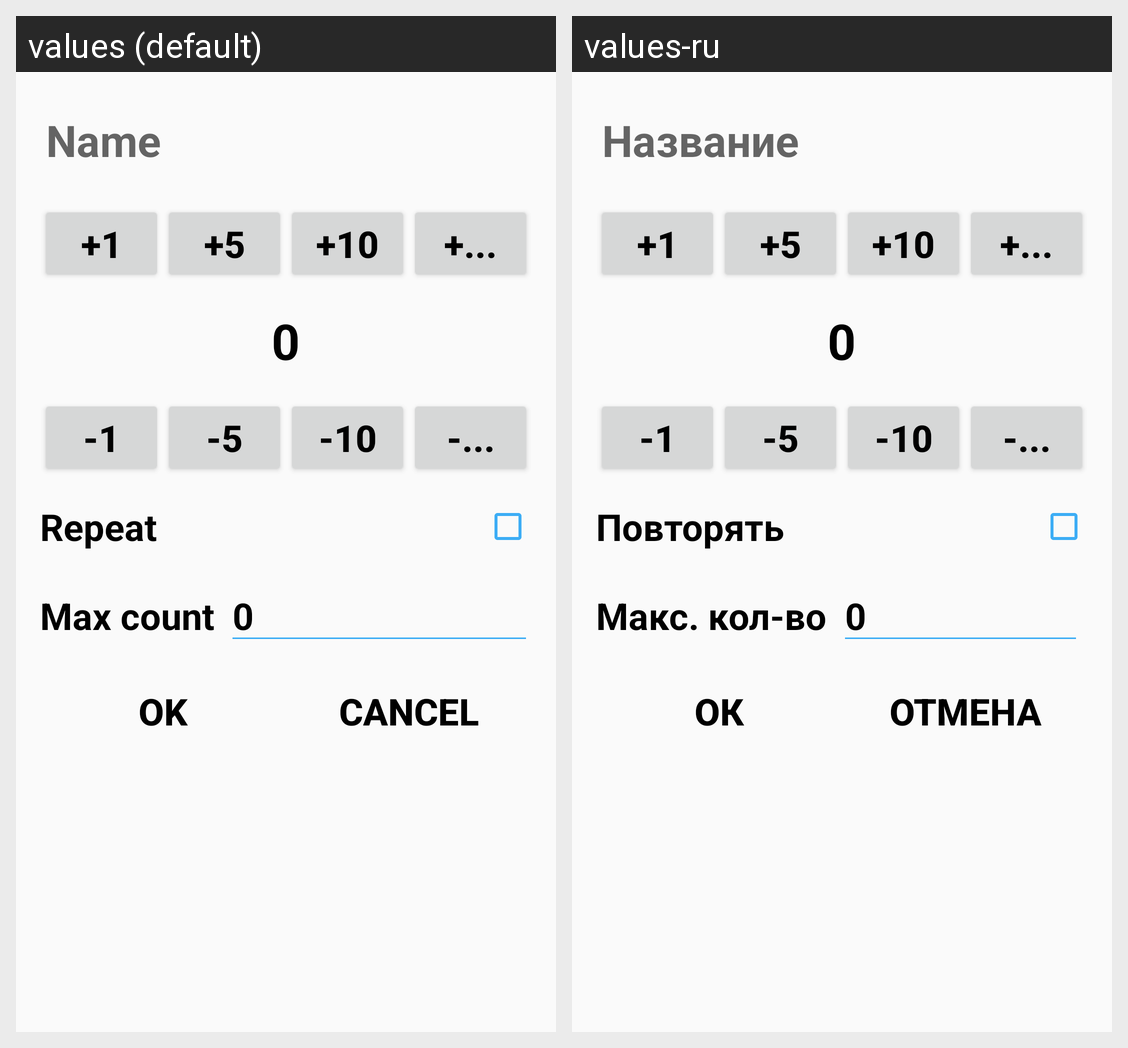

Here is an Android app screen in its default locale and in the app's own translations. Write out the translated-string differences for the strings that appear on this screen.
Android screen res/layout/layout_edit_task.xml rendered under 2 locales, left to right: values (default), values-ru. Device: Nexus 5 (rendered at 1080×1920; each locale shown at half size, 540×960, under a caption strip naming it); theme AppTheme.
Strings drawn on this screen, with the default value and each locale's value (text and hints the layout hard-codes, and strings that could not be matched under every locale, appear in the picture but are not listed):

layout_edit_task_name_hint
  values: Name
  values-ru: Название

layout_edit_task_repeat
  values: Repeat
  values-ru: Повторять

layout_edit_task_max_count
  values: Max count
  values-ru: Макс. кол-во

layout_edit_task_ok_button
  values: OK
  values-ru: ОК

layout_edit_task_cancel_button
  values: Cancel
  values-ru: Отмена
